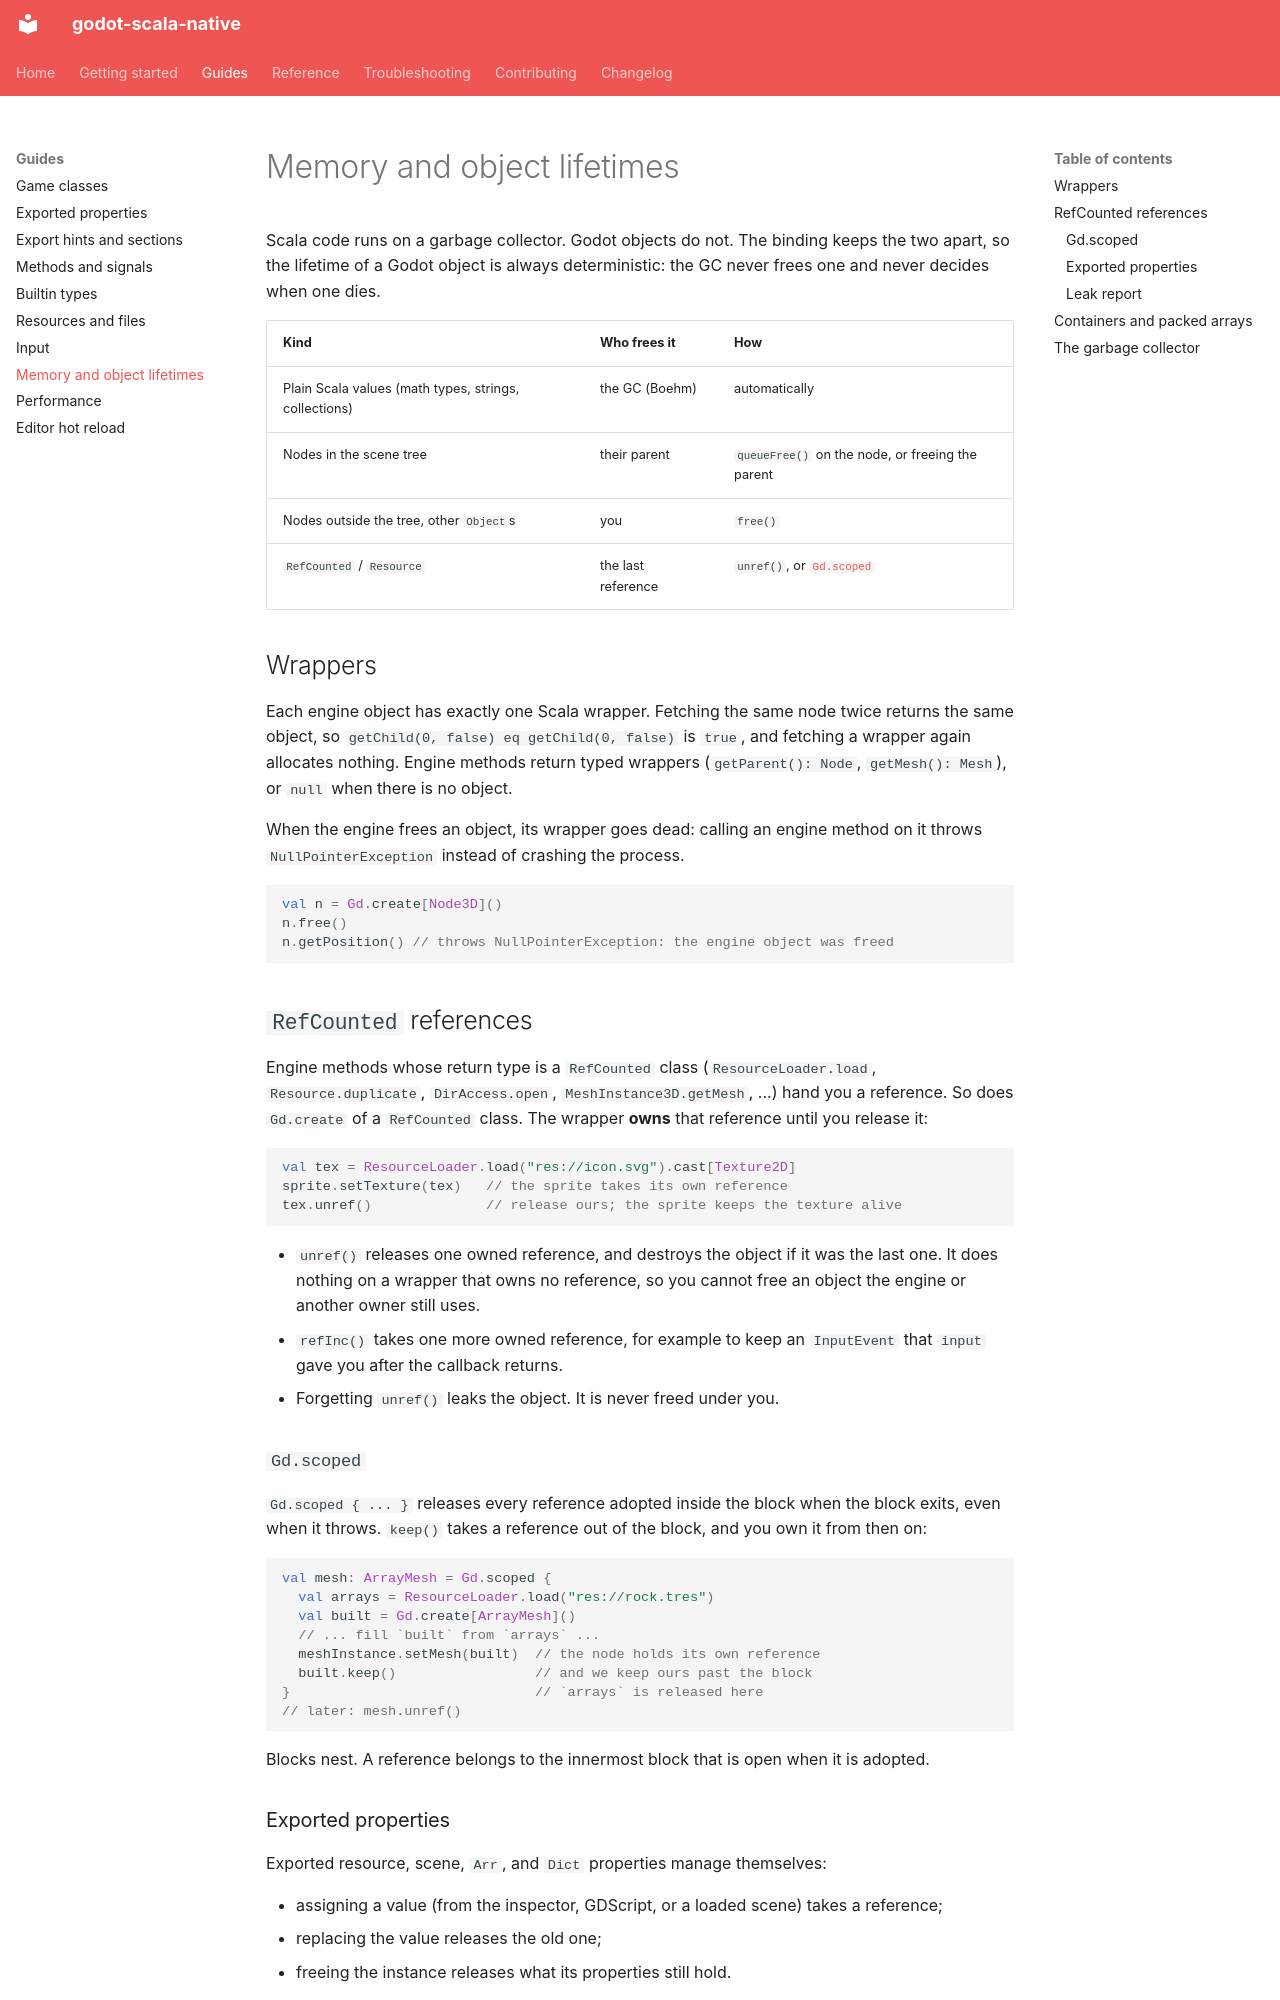

repository: optical002/godot-scala-native · page: guides/memory/index.html · generator: mkdocs

# Memory and object lifetimes

Scala code runs on a garbage collector. Godot objects do not. The binding
keeps the two apart, so the lifetime of a Godot object is always deterministic:
the GC never frees one and never decides when one dies.

| Kind | Who frees it | How |
|------|--------------|-----|
| Plain Scala values (math types, strings, collections) | the GC (Boehm) | automatically |
| Nodes in the scene tree | their parent | `queueFree()` on the node, or freeing the parent |
| Nodes outside the tree, other `Object`s | you | `free()` |
| `RefCounted` / `Resource` | the last reference | `unref()`, or [`Gd.scoped`](#gdscoped) |

## Wrappers

Each engine object has exactly one Scala wrapper. Fetching the same node twice
returns the same object, so `getChild(0, false) eq getChild(0, false)` is
`true`, and fetching a wrapper again allocates nothing. Engine methods return typed wrappers
(`getParent(): Node`, `getMesh(): Mesh`), or `null` when there is no object.

When the engine frees an object, its wrapper goes dead: calling an engine
method on it throws `NullPointerException` instead of crashing the process.

```scala
val n = Gd.create[Node3D]()
n.free()
n.getPosition() // throws NullPointerException: the engine object was freed
```

## `RefCounted` references

Engine methods whose return type is a `RefCounted` class (`ResourceLoader.load`,
`Resource.duplicate`, `DirAccess.open`, `MeshInstance3D.getMesh`, ...) hand you
a reference. So does `Gd.create` of a `RefCounted` class. The wrapper **owns**
that reference until you release it:

```scala
val tex = ResourceLoader.load("res://icon.svg").cast[Texture2D]
sprite.setTexture(tex)   // the sprite takes its own reference
tex.unref()              // release ours; the sprite keeps the texture alive
```

- `unref()` releases one owned reference, and destroys the object if it was
  the last one. It does nothing on a wrapper that owns no reference, so you
  cannot free an object the engine or another owner still uses.
- `refInc()` takes one more owned reference, for example to keep an
  `InputEvent` that `input` gave you after the callback returns.
- Forgetting `unref()` leaks the object. It is never freed under you.

### `Gd.scoped`

`Gd.scoped { ... }` releases every reference adopted inside the block when the
block exits, even when it throws. `keep()` takes a reference out of the block,
and you own it from then on:

```scala
val mesh: ArrayMesh = Gd.scoped {
  val arrays = ResourceLoader.load("res://rock.tres")
  val built = Gd.create[ArrayMesh]()
  // ... fill `built` from `arrays` ...
  meshInstance.setMesh(built)  // the node holds its own reference
  built.keep()                 // and we keep ours past the block
}                              // `arrays` is released here
// later: mesh.unref()
```

Blocks nest. A reference belongs to the innermost block that is open when it
is adopted.
